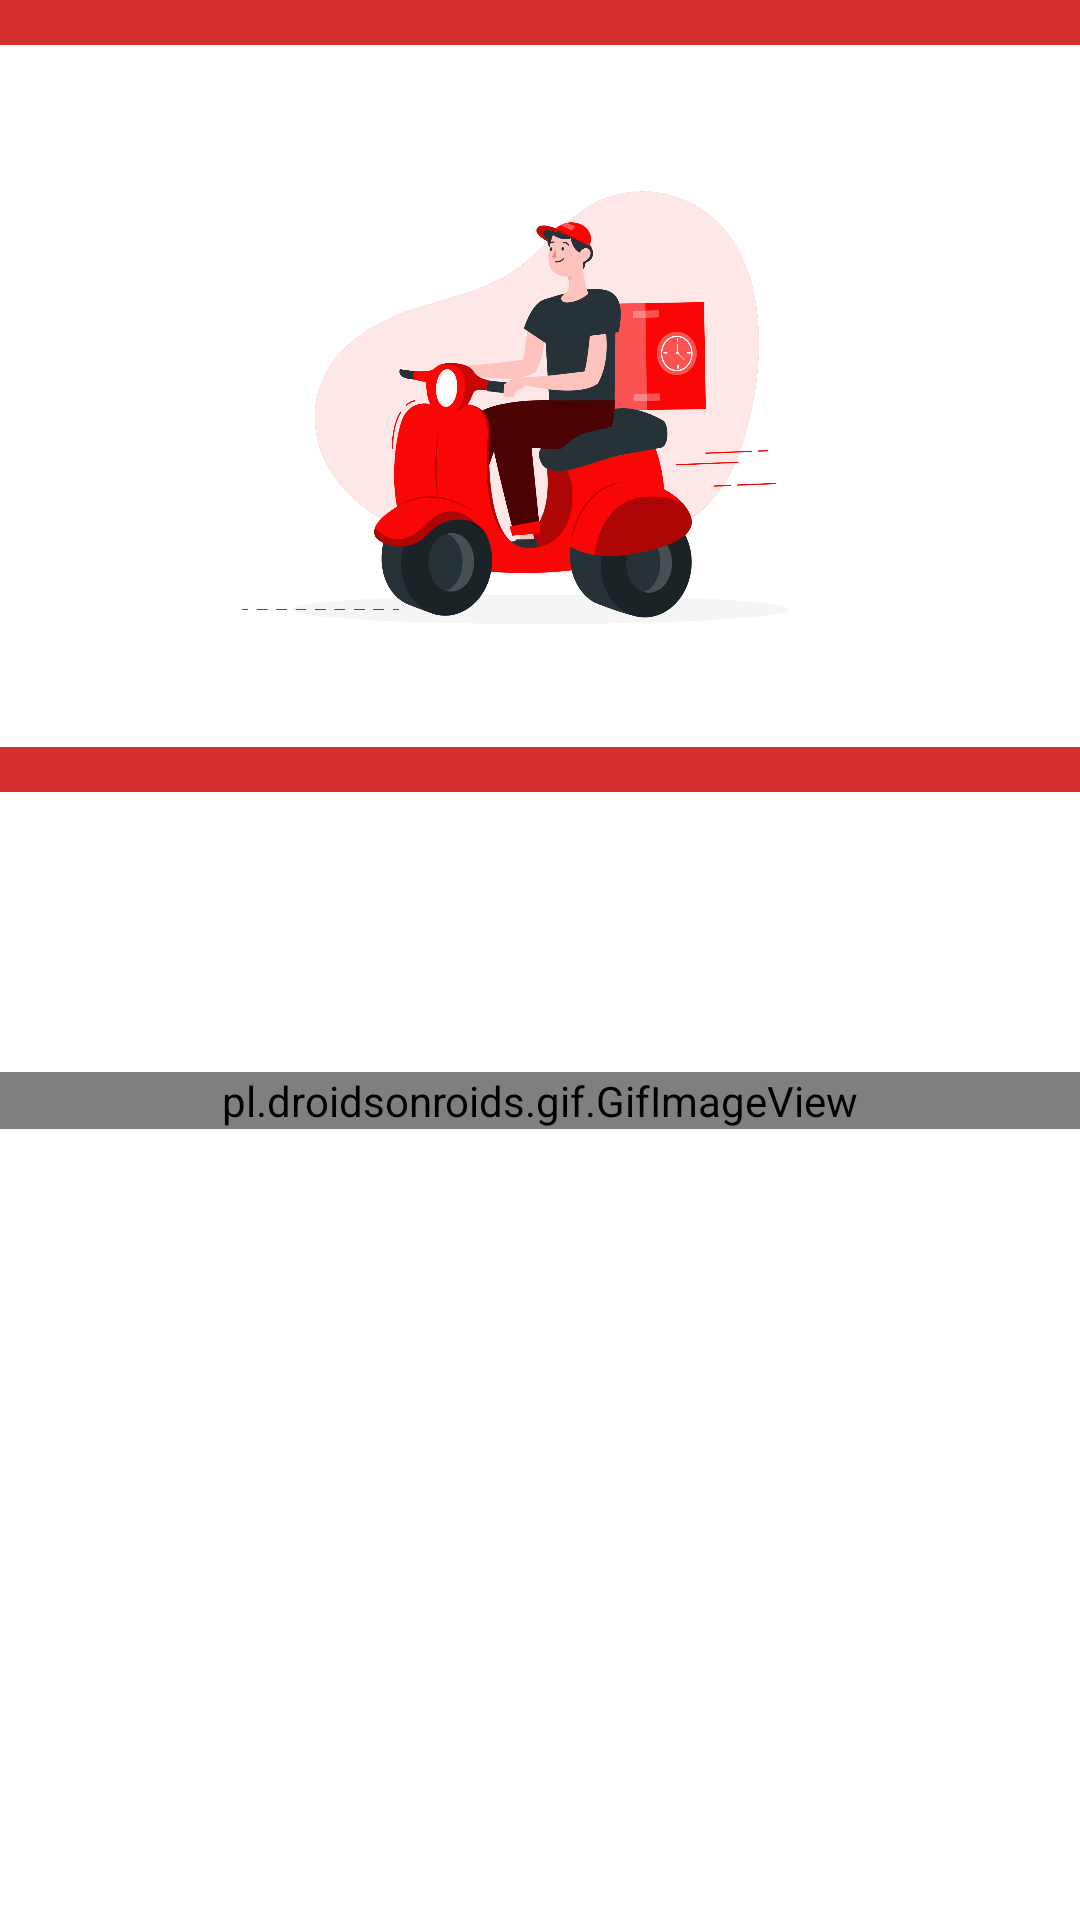

Produce the Android XML layout that renders to this screen, including the resource entries it uses.
<!-- AndroidManifest.xml: application theme AppTheme -->
<!-- res/layout/activity_splash.xml -->
<?xml version="1.0" encoding="utf-8"?>
<androidx.coordinatorlayout.widget.CoordinatorLayout xmlns:android="http://schemas.android.com/apk/res/android"
    xmlns:app="http://schemas.android.com/apk/res-auto"
    xmlns:tools="http://schemas.android.com/tools"
    android:layout_width="match_parent"
    android:layout_height="match_parent"
    android:fitsSystemWindows="true"
    tools:context=".Splash">


    <LinearLayout
        android:layout_width="match_parent"
        android:layout_height="match_parent"
        android:layout_gravity="center"
        android:orientation="vertical">




        <View
            android:layout_width="match_parent"
            android:layout_height="15dp"
            android:background="@color/ColorRojoTenue" />

        <LinearLayout
            android:id="@+id/fondoSplash"
            android:layout_width="match_parent"
            android:layout_height="wrap_content"
            android:orientation="vertical">

            <ImageView
                android:id="@+id/imageSplash"
                android:layout_width="match_parent"
                android:layout_height="214dp"
                android:layout_margin="10dp"
                android:src="@drawable/logo" />

        </LinearLayout>

        <View
            android:layout_width="match_parent"
            android:layout_height="15dp"
            android:background="@color/ColorRojoTenue" />

        <LinearLayout
            android:layout_width="match_parent"
            android:layout_height="wrap_content"
            android:orientation="vertical">

            <TextView
                android:layout_width="match_parent"
                android:layout_height="wrap_content"
                android:layout_gravity="center"
                android:layout_margin="10dp"
                android:background="@drawable/roundbutton"
                android:backgroundTint="@color/ColorRojoTenue"
                android:padding="10dp"
                android:text="Ingresando..."
                android:textAlignment="center"
                android:textColor="@color/white"
                android:textSize="40sp"
                android:textStyle="italic" />

        </LinearLayout>


        <LinearLayout
            android:layout_width="match_parent"
            android:layout_height="wrap_content"
            android:orientation="vertical">

            <pl.droidsonroids.gif.GifImageView
                android:id="@+id/gifImageView"
                android:layout_width="match_parent"
                android:layout_height="match_parent"
                android:src="@drawable/loading2" />

        </LinearLayout>


    </LinearLayout>


</androidx.coordinatorlayout.widget.CoordinatorLayout>
<!-- resources referenced by this layout -->
<resources>
  <color name="ColorRojoTenue">#D32F2F</color>
  <color name="white">#FFFFFFFF</color>
  <!-- drawable loading2: gif bitmap (drawable, 38512 bytes) -->
  <!-- drawable logo: png bitmap (drawable, 233961 bytes) -->
  <style name="AppTheme" parent="Theme.MaterialComponents.Light.NoActionBar">
          
          <item name="colorPrimary">@color/ColorRojoTenue</item>
          <item name="colorPrimaryDark">@color/red_700</item>
          <item name="colorAccent">@color/red_500</item>
      </style>
  <color name="red_700">#C00000</color>
  <color name="red_500">#CC0000</color>
</resources>
